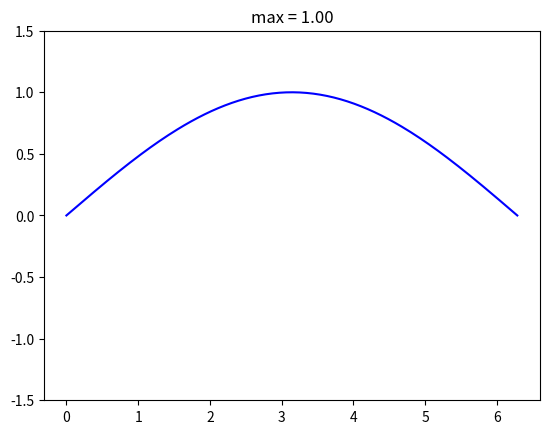

Recreate this plot in Python.
import numpy as np
import matplotlib.pyplot as plt

t = 0.5
x = np.linspace(0, 2 * np.pi, 200)
y = np.sin(t * x)

fig, ax = plt.subplots()
ax.plot(x, y, 'b-')
ax.set_ylim(-1.5, 1.5)
ax.set_title(f"max = {(m := float(np.max(y))):.2f}")

plt.show()
